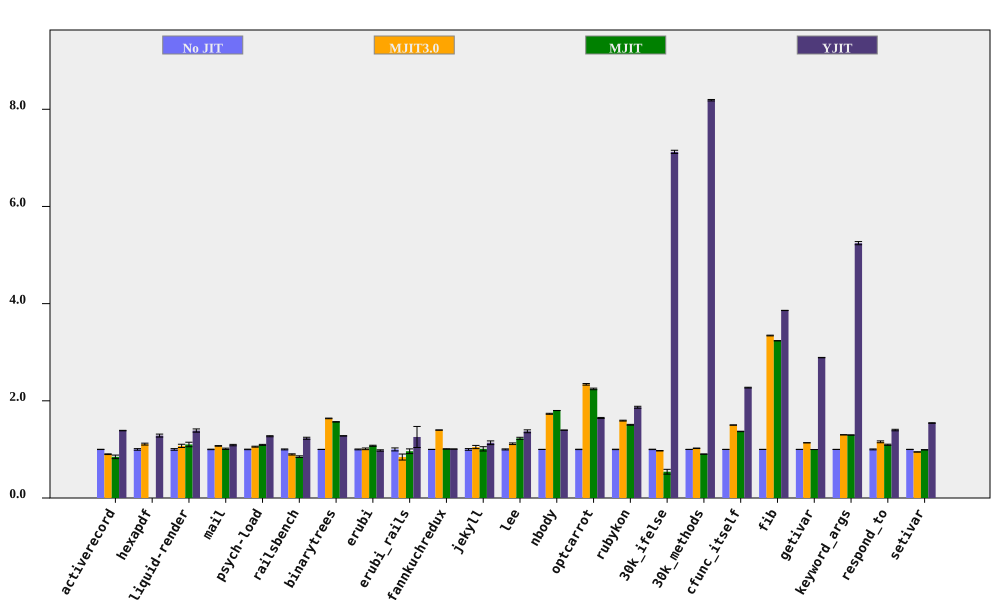

The file beside this chart, header and first rows:
bench, No JIT (ms), No JIT RSD, MJIT3.0 (ms), MJIT3.0 RSD, MJIT (ms), MJIT RSD, YJIT (ms), YJIT RSD, MJIT3.0 spd, MJIT3.0 spd RSD, MJIT spd, MJIT spd RSD, YJIT spd, YJIT spd RSD, % in YJIT
activerecord, 145.6, 0.2712, 161.6, 0.7857, 172, 4.328, 104.9, 0.2108, 0.9012, 0.8312, 0.8466, 4.336, 1.388, 0.3435, 81.84
hexapdf, 2795, 1.627, 2520, 0.6305, , , 2176, 1.704, 1.109, 1.744, , , 1.285, 2.356, 75.08
liquid-render, 175.3, 1.672, 163.4, 2.643, 159.1, 3.877, 126.2, 1.694, 1.073, 3.128, 1.101, 4.222, 1.388, 2.38, 84.87
mail, 157.6, 0.5288, 147, 0.2233, 155.7, 1.267, 144.8, 1.227, 1.072, 0.574, 1.012, 1.373, 1.089, 1.336, 98.33
psych-load, 2070, 0.5479, 1959, 0.7402, 1892, 0.7239, 1628, 0.6544, 1.056, 0.9209, 1.094, 0.9078, 1.271, 0.8534, 82.03
railsbench, 2630, 0.9649, 2932, 0.9982, 3092, 1.801, 2139, 1.39, 0.8969, 1.388, 0.8506, 2.043, 1.229, 1.692, 81.72
binarytrees, 382.3, 0.1704, 233.4, 0.3498, 244, 0.1565, 299, 0.1787, 1.638, 0.3891, 1.567, 0.2313, 1.279, 0.2469, 84.27
erubi, 401.3, 0.8632, 396.5, 1.442, 373.4, 0.591, 410.4, 1.148, 1.012, 1.681, 1.075, 1.046, 0.978, 1.437, 5.624
erubi_rails, 40.06, 3.062, 47.51, 6.677, 41.63, 4.026, 31.9, 16.98, 0.843, 7.346, 0.9621, 5.059, 1.256, 17.25, 82.88
fannkuchredux, 5506, 0.05911, 3937, 0.08075, 5456, 0.3478, 5466, 0.04768, 1.398, 0.1001, 1.009, 0.3528, 1.007, 0.07594, 0.02016
jekyll, 8322, 1.737, 7932, 2.611, 8228, 4.007, 7321, 2.871, 1.049, 3.136, 1.011, 4.367, 1.137, 3.356, 82.35
lee, 1029, 1.084, 921.2, 1.059, 837.7, 1.4, 749.1, 1.858, 1.117, 1.516, 1.228, 1.771, 1.373, 2.151, 99.93
nbody, 105.1, 0.04191, 60.63, 0.5901, 58.35, 0.02668, 75.23, 0.03785, 1.733, 0.5915, 1.8, 0.04968, 1.397, 0.05647, 100
optcarrot, 5171, 0.3813, 2210, 0.5845, 2304, 0.6104, 3141, 0.571, 2.34, 0.6979, 2.245, 0.7198, 1.647, 0.6867, 96.13
rubykon, 10340, 0.4352, 6494, 0.3505, 6861, 0.3491, 5535, 0.9599, 1.592, 0.5588, 1.507, 0.5579, 1.868, 1.054, 99.62
30k_ifelse, 2193, 0.4316, 2255, 0.1495, 4058, 9.16, 307.9, 0.1551, 0.9725, 0.4567, 0.5405, 9.17, 7.124, 0.4586, 100
30k_methods, 6060, 0.1799, 5923, 0.4888, 6708, 0.1657, 740.2, 0.02288, 1.023, 0.5209, 0.9034, 0.2446, 8.187, 0.1814, 100
cfunc_itself, 89.14, 0.1777, 59.37, 0.1416, 65.08, 0.2809, 39.24, 0.3031, 1.501, 0.2272, 1.37, 0.3324, 2.271, 0.3514, 100
fib, 201.1, 0.02044, 60.15, 0.2213, 62.15, 0.02333, 52.11, 0.06354, 3.344, 0.2223, 3.236, 0.03102, 3.86, 0.06674, 100
getivar, 102.5, 0.03857, 90.19, 0.1229, 102.7, 0.03483, 35.48, 0.1309, 1.137, 0.1288, 0.9978, 0.05197, 2.889, 0.1364, 98.94
keyword_args, 240.1, 0.06576, 184.6, 0.05116, 185.2, 0.05029, 45.78, 0.6171, 1.301, 0.08331, 1.296, 0.08278, 5.245, 0.6206, 100
respond_to, 221.8, 0.9439, 191.8, 1.34, 202.4, 0.5542, 158.6, 0.6002, 1.156, 1.639, 1.096, 1.095, 1.398, 1.119, 100
setivar, 64.56, 0.216, 68.12, 0.1331, 65.07, 0.2002, 41.85, 0.3223, 0.9477, 0.2537, 0.9922, 0.2945, 1.543, 0.388, 98.16
